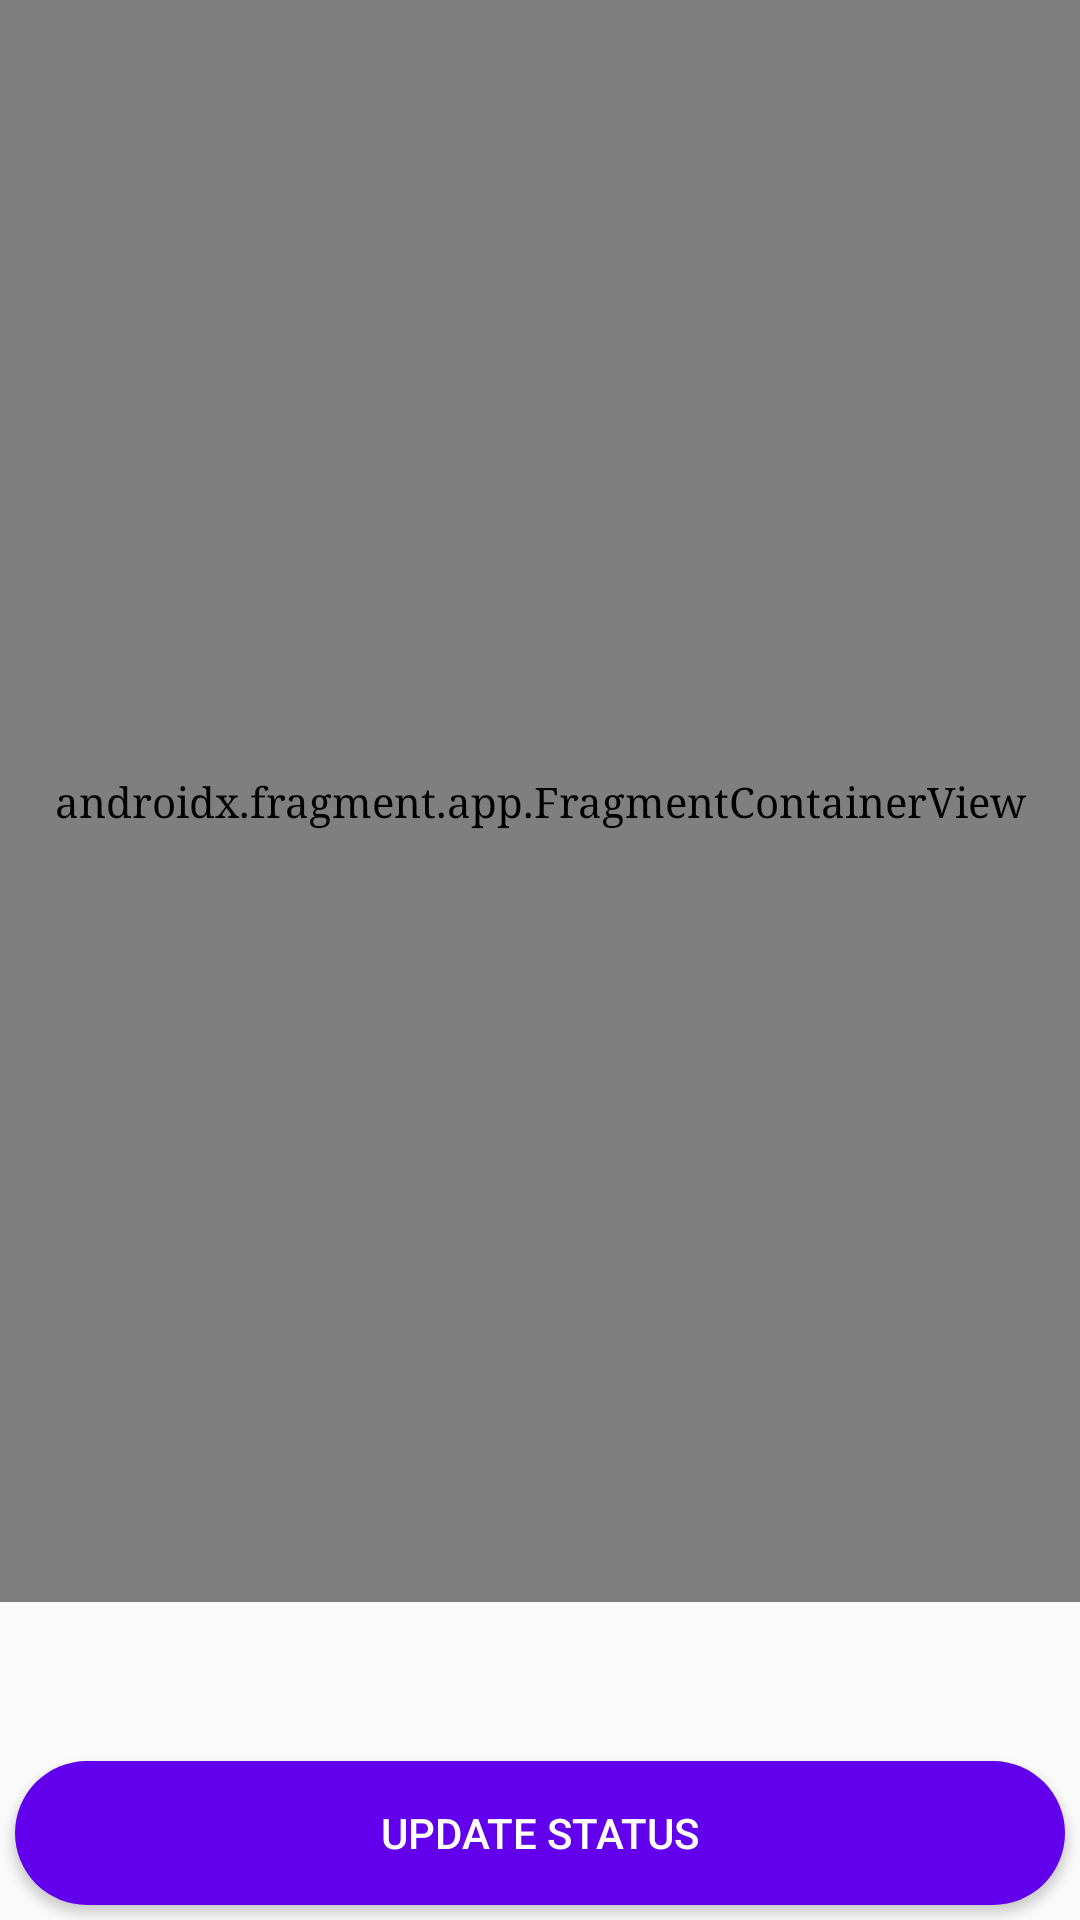

The Android layout XML behind this screen, and the referenced resources:
<!-- AndroidManifest.xml: application theme AppTheme -->
<!-- res/layout/activity_update_infection.xml -->
<?xml version="1.0" encoding="utf-8"?>
<layout xmlns:android="http://schemas.android.com/apk/res/android"
    xmlns:app="http://schemas.android.com/apk/res-auto">

    <LinearLayout
        android:layout_width="match_parent"
        android:layout_height="match_parent"
        android:orientation="vertical">

        <androidx.fragment.app.FragmentContainerView
            android:id="@+id/infection_status_base_fragment"
            android:name="de.tudarmstadt.iptk.foxtrot.vivacoronia.infectionStatus.InfectionStatusBaseFragment"
            android:layout_width="match_parent"
            android:layout_height="0dp"
            android:layout_weight="1" />

        <LinearLayout
            android:layout_width="match_parent"
            android:layout_height="wrap_content"
            android:gravity="bottom"
            android:orientation="vertical">

            <RelativeLayout
                android:layout_width="wrap_content"
                android:layout_height="wrap_content">

                <ProgressBar
                    android:id="@+id/upload_infection_status_progress_bar"
                    android:layout_width="match_parent"
                    android:layout_height="wrap_content"
                    android:layout_gravity="center"
                    android:visibility="invisible" />

                <ImageView
                    android:id="@+id/update_infection_status_success"
                    android:layout_width="match_parent"
                    android:layout_height="wrap_content"
                    android:layout_alignTop="@id/upload_infection_status_progress_bar"
                    android:layout_alignBottom="@id/upload_infection_status_progress_bar"
                    android:contentDescription="@string/update_successful"
                    android:visibility="invisible"
                    app:srcCompat="@drawable/ic_check_circle_green_24dp" />

                <ImageView
                    android:id="@+id/update_infection_status_failed"
                    android:layout_width="match_parent"
                    android:layout_height="wrap_content"
                    android:layout_alignTop="@id/upload_infection_status_progress_bar"
                    android:layout_alignBottom="@id/upload_infection_status_progress_bar"
                    android:contentDescription="@string/update_failed"
                    android:visibility="invisible"
                    app:srcCompat="@drawable/ic_failed_red_24dp" />
            </RelativeLayout>

            <Button
                android:id="@+id/upload_infection_status"
                android:layout_width="match_parent"
                android:layout_height="wrap_content"
                android:layout_margin="5dp"
                android:background="@drawable/bg_button"
                android:text="@string/upload_infection_status_button" />

        </LinearLayout>
    </LinearLayout>
</layout>
<!-- resources referenced by this layout -->
<resources>
  <!-- drawable bg_button (drawable) -->
  <?xml version="1.0" encoding="utf-8"?>
  <selector xmlns:android="http://schemas.android.com/apk/res/android">
      <item android:state_enabled="true">
          <shape android:shape="rectangle">
              <corners android:radius="30dp" />
              <solid android:color="@color/colorPrimary" />
          </shape>
      </item>
      <item android:state_enabled="false">
          <shape android:shape="rectangle">
              <corners android:radius="30dp" />
              <solid android:color="#CFCFCF" />
          </shape>
      </item>
  </selector>
  <string name="update_failed">Update failed</string>
  <string name="update_successful">Update successful</string>
  <string name="upload_infection_status_button">Update Status</string>
  <style name="AppTheme" parent="Theme.MaterialComponents.Light.DarkActionBar.Bridge">
          
          <item name="colorPrimary">@color/colorPrimary</item>
          <item name="colorPrimaryDark">@color/colorPrimaryDark</item>
          <item name="colorAccent">@color/colorAccent</item>
          <item name="android:buttonStyle">@style/Widget.AppCompat.Button.Colored</item>
          <item name="android:textViewStyle">@style/textViewStyle</item>
          <item name="materialCalendarStyle">@style/Widget.MaterialComponents.MaterialCalendar</item>
          <item name="materialCalendarFullscreenTheme">
              @style/ThemeOverlay.MaterialComponents.MaterialCalendar.Fullscreen
          </item>
          <item name="materialCalendarTheme">@style/ThemeOverlay.MaterialComponents.MaterialCalendar
          </item>
      </style>
  <color name="colorPrimary">#6200EE</color>
  <color name="colorPrimaryDark">#3700B3</color>
  <color name="colorAccent">#03DAC5</color>
  <style name="textViewStyle" parent="android:Widget.TextView">
          <item name="android:fontFamily">serif</item>
      </style>
</resources>
